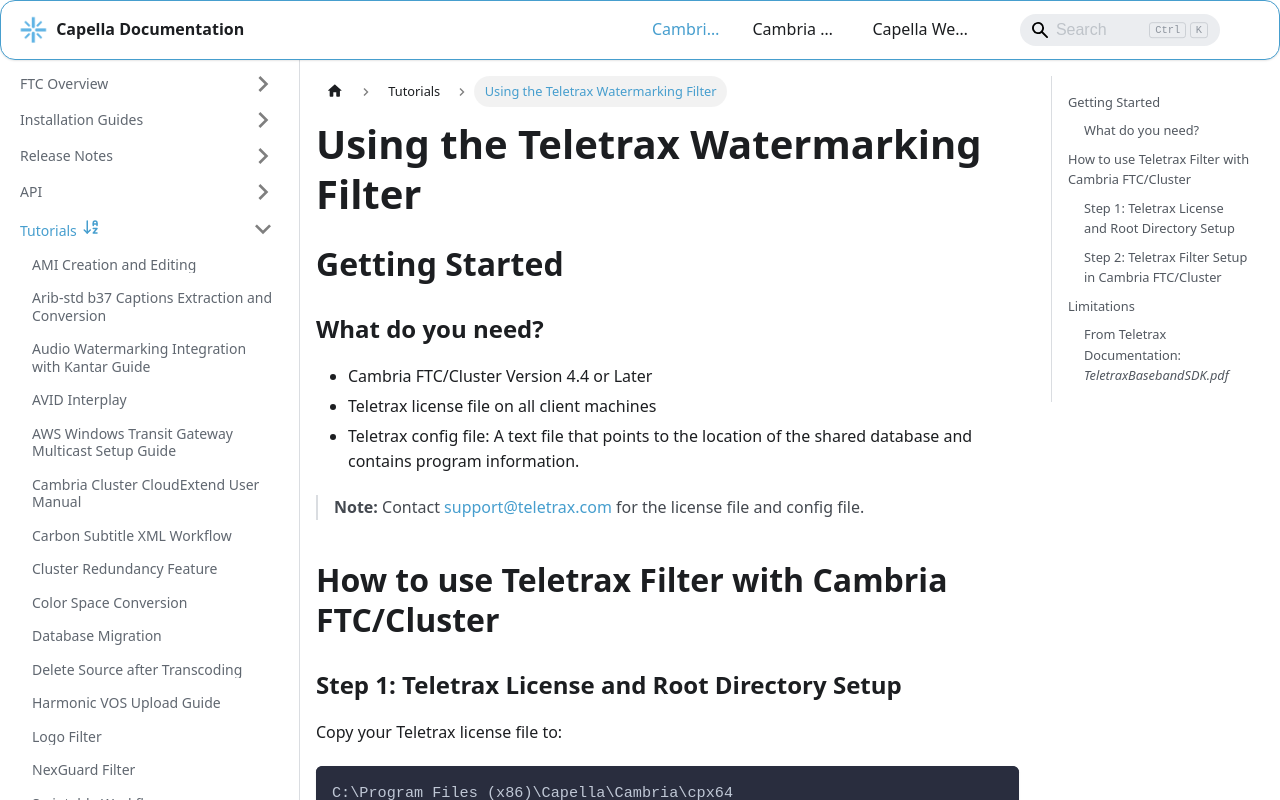

repository: CapellaSystems/documents.capellasystems.net · page: docs/cambria-ftc/tutorials/using-the-teletrax-watermarking-filter/index.html · generator: docusaurus

---
id: using-the-teletrax-watermarking-filter
title: Using the Teletrax Watermarking Filter
---

# Using the Teletrax Watermarking Filter

## Getting Started

### What do you need?
- Cambria FTC/Cluster Version 4.4 or Later
- Teletrax license file on all client machines
- Teletrax config file: A text file that points to the location of the shared database and contains program information.

> **Note:** Contact [support@teletrax.com](mailto:support@teletrax.com) for the license file and config file.

## How to use Teletrax Filter with Cambria FTC/Cluster

### Step 1: Teletrax License and Root Directory Setup

Copy your Teletrax license file to:

```
C:\Program Files (x86)\Capella\Cambria\cpx64
```

Create a Root Directory anywhere on your system or over the network, depending on if you are using Cambria FTC or Cambria Cluster, for your Teletrax Config, Logs, and Encodation XML.

For example:
```
C:\Teletrax
```
or
```
\\storage\\temp\\Teletrax
```

> **NOTE:** The Root Directory, when using Cambria Cluster, must be over the network and can only be used as a UNC path, not a mapped drive.

> **IMPORTANT:** This Root directory should **not** have the same name as your shared database directory, as it will cause conflicts when a shared database is created.

Create a new subfolder inside the root directory called **Cfg**, where you will copy your Teletrax config file.

For example:
```
C:\Teletrax\Cfg\YourConfigFile.cfg
```
or
```
\\storage\\temp\\Teletrax\Cfg\YourConfigFile.cfg
```

> **Note:** The location of the shared database can be modified by requesting a new `.cfg` file from Teletrax. For Cambria Cluster, it should be over the network.

### Step 2: Teletrax Filter Setup in Cambria FTC/Cluster

1. Launch **Cambria FTC** (Version used: 4.4.0.48034).
2. Add any source you wish to encode/watermark.
3. Go to the **Encoding** tab and add a new **Encoding Preset**.
4. Set your encoding settings and navigate to the **Filter** tab to add the **Teletrax Watermarking Filter**.

   
   
   ![Screenshot](01_screenshot.png)
   
   

5. Click **Add Filter**, in the window:
   - Select **Apply To:** `Target`
   - Select **Filter:** `Teletrax Video Watermarking`
   - Click **OK**

This will launch the **Teletrax Watermarking Filter Settings Window**, where you can verify if your Teletrax is licensed. Specify the location of your **Root Directory** and select the appropriate **Program Name** based on your Teletrax Config File. Click **OK**.

The filter is now configured and added to your preset. Click **OK** to finish setting up your encoding preset.

6. Click **Queue All Jobs** to queue jobs in Cambria Manager, or click **Convert All Jobs** to convert now in Cambria FTC.

   
   
   ![Screenshot](02_screenshot.png)
   

The Filter is now configured and added to your preset, Click OK to finish setting up your encoding preset.

Click Queue All Jobs to queue jobs in Cambria Manager, or Click Convert All Jobs to convert now in Cambria FTC.


   

## Limitations

### From Teletrax Documentation: *TeletraxBasebandSDK.pdf*

- "The embedder is capable of embedding the watermark faster than real-time. However, the watermark contains elements of real-time. This contradiction allows the user to embed two pieces of material with the same watermark.
- Consider a **1-hour file embedded at twice real-time**, followed quickly by a **15-minute file**; each would contain the same **date and time payload**.
- To handle this, the SDK will allocate a **time slot in the near future** and will embed the corresponding watermark at full processing speed.
- Allocated time slots will be locked in the **persistent database** and will not be re-used.
- This database can be **shared between multiple embedder instances** on a single PC or multiple encoding stations.
- **Faster than real-time processing requires the duration of the video to be known beforehand.**"

> **WARNING:** The customer must understand the following to avoid watermark duplication, which would render the content **non-unique and unidentifiable** by Teletrax:

- The **PC date/time is the clock reference of the system**.
- It is the **customer’s responsibility** to keep the **PC date/time accurate and synced** to a standard time reference.
- If **multiple embedder instances share at least one EID** (i.e., they use **identical configuration files**), they **must also share the same persistent timestamp database**.
